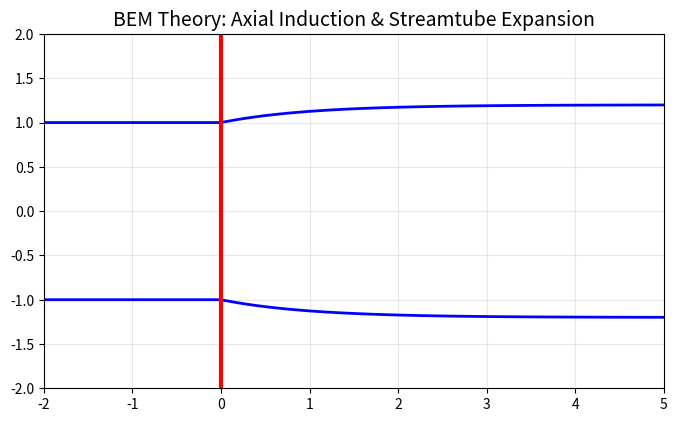

Write Python code to recreate this figure. (Note: this script raises an exception after producing the figure.)

import numpy as np
import matplotlib.pyplot as plt
import matplotlib.animation as animation

def generate_bem_video(output_path):
    fig, ax = plt.subplots(figsize=(8, 8), dpi=100)
    
    # Streamtube visualization
    x = np.linspace(-2, 5, 100)
    def r(x_val, a):
        # 简化版流管半径公式
        if x_val < 0: return 1.0
        return 1.0 + a * (1 - np.exp(-x_val))
    
    ax.set_xlim(-2, 5)
    ax.set_ylim(-2, 2)
    ax.set_aspect('equal')
    ax.set_title('BEM Theory: Axial Induction & Streamtube Expansion', fontsize=14)
    ax.grid(True, alpha=0.3)
    
    line_up, = ax.plot([], [], 'b-', lw=2)
    line_down, = ax.plot([], [], 'b-', lw=2)
    rotor = ax.axvline(0, color='red', lw=3, label='Rotor Plane')
    
    def animate(i):
        a = 0.1 + 0.2 * (1 + np.sin(i / 10.0)) / 2.0 # Induction factor 0.1 to 0.3
        y = np.array([r(xv, a) for xv in x])
        line_up.set_data(x, y)
        line_down.set_data(x, -y)
        return line_up, line_down

    ani = animation.FuncAnimation(fig, animate, frames=100, interval=50, blit=True)
    writer = animation.FFMpegWriter(fps=20, bitrate=1800)
    ani.save(output_path, writer=writer)
    plt.close(fig)

if __name__ == "__main__":
    generate_bem_video("bem_theory.mp4")
